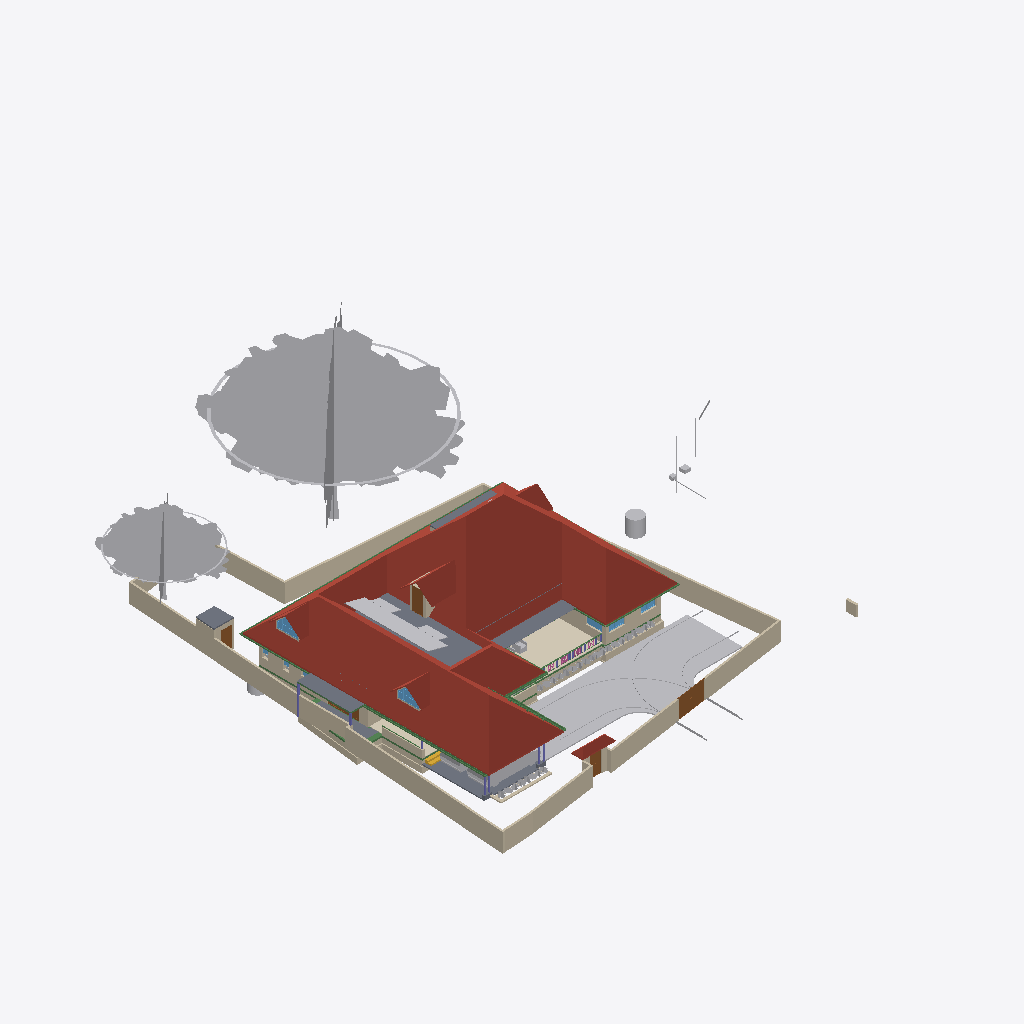
Isometric view of an IFC building model (IFC-SPF (STEP), schema IFC4X3, length unit metre), seen from the south-west, elements coloured by IFC class (only those large enough to see are counted): 53 other elements (light grey), 48 walls (beige), 21 beams (green), 10 slabs (grey), 6 roofs (red-brown), 6 columns (violet), 5 doors (brown), 5 windows (light blue), 2 railings (pink), 1 covering (cream), 1 stair flight (yellow).
Extent 43.3 m × 47.6 m × 17.7 m (x, y, z). Storeys (9): Footing at -0.87 m; 00 at 0.00 m; Verandah at 0.00 m; Plumbing at 0.00 m; GF at 0.45 m; GFLintel at 2.55 m; FF at 3.45 m; GF-E at 3.45 m; FFtop at 5.70 m. Elements (840): 269 IfcWall, 221 IfcBeam, 66 IfcFurniture, 44 IfcColumn, 31 IfcWindow, 29 IfcCovering, 29 IfcGeographicElement, 27 IfcDoor, 22 IfcSlab, 18 IfcSanitaryTerminal, 12 IfcElectricAppliance, 11 IfcEarthworksFill.

HEADER;
FILE_DESCRIPTION(('ViewDefinition[DesignTransferView]'),'2;1');
FILE_NAME('Sreekesh.ifc','2025-06-27T16:55:23+05:30',(),(),'IfcOpenShell 0.8.3-alpha250613','Bonsai 0.8.3-alpha250613-9b8357c','Nobody');
FILE_SCHEMA(('IFC4X3'));
ENDSEC;
DATA;
#1=IFCPROJECT('0aPvmvJuf5owphcfiKWAsN',$,'My Project',$,$,$,$,(#14,#26),#9);
#30=IFCSITE('3jTVXq97zE2OZTfzZH9iYT',$,'My Site',$,$,#53,$,$,$,$,$,$,$,$);
#211744=IFCSITE('2pH2ecD1v9bgK8psTEcl$_',$,'Site',$,$,#211760,#211754,$,$,$,$,$,$,$);
#36=IFCBUILDING('3Bt1MypEf4fuqFfshm9kTs',$,'My Building',$,$,#59,$,$,$,$,$,$);
#333137=IFCBUILDING('2u05Cn$TD6OPdaLJzvNsxO',$,'GFWall',$,$,#333157,$,$,$,$,$,$);
#339211=IFCBUILDING('002Xt49mzDahM74jmffgUi',$,'GF-P',$,$,#339231,$,$,$,$,$,$);
#42=IFCBUILDINGSTOREY('3Yt8GBe1vE1Byt_$JKaQnQ',$,'GF',$,$,#7313,$,$,$,$);
#8023=IFCBUILDINGSTOREY('3LNq90aff4Xhn4xfthWyFx',$,'00',$,$,#8039,$,$,$,$);
#71986=IFCBUILDINGSTOREY('1ZF$IMkzjA5efl8XVVA8ry',$,'FFtop',$,$,#72046,$,$,$,$);
#72129=IFCBUILDINGSTOREY('1Nt2vvvNTB5u0X$NIke4ti',$,'GFLintel',$,$,#280967,$,$,$,$);
#83382=IFCBUILDINGSTOREY('2do7yjy$r1eOSN7_GxsK9f',$,'FF',$,$,#83409,$,$,$,$);
#301077=IFCBUILDINGSTOREY('1n3LFyF6X708Cvo1r86gbR',$,'Footing',$,$,#301097,$,$,$,$);
#340744=IFCBUILDINGSTOREY('0$aAKYJlj1sB8ELKRxTL7n',$,'GF-E',$,$,#340770,$,$,$,$);
#360055=IFCBUILDINGSTOREY('2kU8qRmBnF7foRmD37T33I',$,'Verandah',$,$,#360071,$,$,$,$);
#367233=IFCBUILDINGSTOREY('3r39yX7tr10xAjP1zlM9FN',$,'Plumbing',$,$,#367249,$,$,$,$);
#286154=IFCROOF('2YQzS8qNnFqRTnIlyQr$6O',$,'Roof',$,$,#387931,#286162,$,.HIP_ROOF.);
#158109=IFCGEOGRAPHICELEMENT('1ICn9VC11DLu$jSeyjW6na',$,'GeographicElement',$,$,#159277,#158141,$,$);
#363541=IFCCOURSE('0hYJyXEsXANxqeScN2ddTn',$,'Course',$,$,#364727,#363556,$,$);
#158156=IFCGEOGRAPHICELEMENT('2JlHSkVhjCZPlJyc1W8A6K',$,'GeographicElement',$,$,#159282,#158188,$,$);
#285749=IFCWALL('23M4dZECv7RPP4RWKkyrhY',$,'Wall.082',$,$,#286025,#285760,$,$);
#65997=IFCWALL('1DC2$ngnnDR8Q9h6mAR0js',$,'Wall',$,$,#345521,#66003,$,$);
#222195=IFCWALL('2ixJvC9dH599amejUM2w6G',$,'Wall',$,$,#293165,#222215,$,$);
#66022=IFCWALL('2FUeR5sFb9uwjJGdeVWABU',$,'Wall',$,$,#212658,#66028,$,$);
#345031=IFCCOVERING('3RPlCoLTXEkg2LQ5VmhLHT',$,'Covering',$,$,#361378,#345042,$,$);
#226167=IFCWALL('1JVywoPUH41xuuLQv_Mf23',$,'Wall.082',$,$,#226244,#226178,$,$);
#5763=IFCSLAB('2k1_QIQ_vEheGYBKPFgtqG',$,'Slab',$,$,#339798,#5774,$,$);
#65878=IFCWALL('1RxXXtAKb3$uqm3spal5Ab',$,'Wall.049',$,$,#212025,#65884,$,$);
#110356=IFCWALL('3Jc2L501zCIf2lBfrewdbK',$,'Wall',$,$,#292962,#110367,$,$);
#345472=IFCWALL('0yhntx_XHBtOwqFxJIUy0e',$,'Wall.082',$,$,#345566,#345483,$,$);
#189038=IFCSLAB('2JYu6QrLL0QvzbDq4KPxbf',$,'Slab',$,$,#189091,#189049,$,$);
#219358=IFCROOF('2NvTBbesP9PgYEhMlxRBaG',$,'Roof',$,$,#219414,#219392,$,.GABLE_ROOF.);
#106476=IFCSLAB('3SWoLdiHLDExF96lrfPbJY',$,'Slab',$,$,#280977,#106487,$,$);
#285691=IFCWALL('3FXX66X1H7gQUhINB1ZqHj',$,'Wall.082',$,$,#285831,#285702,$,$);
#2872=IFCWALL('0VICnwrYLCM9IhHcjSiD9g',$,'Wall',$,$,#333268,#2879,$,$);
#106448=IFCSLAB('1GhnzeWbD1FR$mVw6S$mla',$,'Slab',$,$,#280972,#106464,$,$);
#146729=IFCVEHICLE('0zRPRsukT96P6cuFPGiKs1',$,'Vehicle',$,$,#189086,#146742,$,$);
#3151=IFCWALL('2frHB1bR9FtP23RXamn7Ko',$,'Wall',$,$,#333488,#3162,$,$);
#109955=IFCWALL('0m53cJKujAOwiy8OxGf4Uf',$,'Wall',$,$,#212433,#109966,$,$);
#218560=IFCROOF('2C1nQ2OAXBdxxnXR0n9JKC',$,'Roof',$,$,#218716,#218594,$,.GABLE_ROOF.);
#217997=IFCROOF('2hcpXsHbj3E8lTGOwf_Twb',$,'Roof',$,$,#357861,#218003,$,.GABLE_ROOF.);
#378486=IFCWASTETERMINAL('1uBGk1gxzE9hTrqFRynQQB',$,'WasteTerminal',$,$,#387893,#378485,$,$);
#116735=IFCDOOR('1dZUIR_mr60wAZddeiCYTI',$,'Door',$,$,#281598,#116767,$,1.79999995231628,3.0,$,$,$);
#117253=IFCWALL('2NQIKohcDAsQMbNSTdACJd',$,'Wall.049',$,$,#212331,#117264,$,$);
#3520=IFCWALL('1kfIyPN_b4JPSDED46DDvv',$,'Wall',$,$,#333253,#3526,$,$);
#218717=IFCROOF('1hzKHTNaL00O8K0DSnXvur',$,'Roof',$,$,#218864,#218751,$,.GABLE_ROOF.);
#389139=IFCBEAM('38yYLt849AL9vMzuf_qlJY',$,'Beam',$,$,#389209,#389138,$,$);
#219564=IFCSLAB('3MJkxlHa9Ayv5Szi0695pa',$,'Slab',$,$,#351081,#219578,$,$);
#117585=IFCSLAB('00nkzVGuT6heoHGHN6WRGv',$,'Slab',$,$,#369021,#117596,$,$);
#110251=IFCROOF('2Ww7svPQzEgA_fCzhmYus_',$,'Roof',$,$,#363446,#110283,$,.HIP_ROOF.);
#309185=IFCWALL('1RTxTTrCL8QeAofqzjoycv',$,'Wall',$,$,#314935,#309196,$,$);
#330794=IFCSLAB('2m4RWmARb8ng3Ygm017ww6',$,'Slab',$,$,#332135,#330805,$,$);
#388788=IFCBEAM('0CBrXPli9CuuYJqAxGAoT2',$,'Beam',$,$,#389194,#388787,$,$);
#72992=IFCWALL('0nKeLZCI54WeIG0cLfl1fW',$,'Wall',$,$,#368846,#73003,$,$);
#332304=IFCWALL('0ZmojOdCnDxP$iDjWVcZ2G',$,'Wall',$,$,#360087,#332324,$,$);
#146896=IFCDOOR('233Y4LKh93tgjzr0JDxIFw',$,'Door',$,$,#348594,#146970,$,2.09999990463257,1.20000004768372,$,$,$);
#328429=IFCWALL('2kbqNKfzvEQ9JHWg3KnlRz',$,'Wall',$,$,#360107,#328449,$,$);
#206723=IFCBUILDINGELEMENTPROXY('2K1LMOkm11dBWSaNfDUHsX',$,'BuildingElementProxy',$,$,#207458,#206736,$,$);
#70155=IFCVEHICLE('3fs_92XJnE9xh12t4cEAUA',$,'Vehicle',$,$,#189081,#70187,$,$);
#388576=IFCBEAM('2yIyVaMgz8tR0CuDvbao9K',$,'Beam',$,$,#389174,#388575,$,$);
#327474=IFCWALL('2U4iGMjzz8RwTIGrH2ENgx',$,'Wall',$,$,#360262,#327494,$,$);
#111610=IFCDOOR('0JnVCEbZ93QxaghwOdNV45',$,'Door',$,$,#222491,#363404,$,2.09999990463257,1.20000004768372,$,$,$);
#357747=IFCWINDOW('0unPHkQknB1wc7pxPHjPGP',$,'Window',$,$,#357842,#357760,$,$,$,$,$,$);
#218541=IFCWINDOW('21qcPfDRT2hPC8Z6tF6XzK',$,'Window',$,$,#218697,#218554,$,$,$,$,$,$);
#101757=IFCWALL('3Re5U6AfH5hRjhCU8HzlUQ',$,'Wall',$,$,#149415,#101777,$,$);
#106524=IFCSOLARDEVICE('3S6vjv$5jE1uGxlQ_RICMy',$,'SolarDevice',$,$,#120309,#106556,$,$);
#117669=IFCDOOR('1Oy85YKxL61PqzyfMMUgcU',$,'Door',$,$,#369016,#117700,$,2.09999990463257,1.0,$,$,$);
#106895=IFCSOLARDEVICE('3hGn0pNNz3NwRu5qnQ1KkQ',$,'SolarDevice',$,$,#120349,#106912,$,$);
#106561=IFCSOLARDEVICE('2N7C3uFTr0ovBcfJ26O6Lk',$,'SolarDevice',$,$,#120314,#106578,$,$);
#106597=IFCSOLARDEVICE('1JeFrLyoz5IhCtXWc_EtwE',$,'SolarDevice',$,$,#120324,#106614,$,$);
#106669=IFCSOLARDEVICE('3CH4PS5oz4_xvHOpIILxvJ',$,'SolarDevice',$,$,#120344,#106686,$,$);
#106913=IFCSOLARDEVICE('3N6FBuwFX6eRZQfWUTehiA',$,'SolarDevice',$,$,#120354,#106930,$,$);
#106615=IFCSOLARDEVICE('0CbIHREHr2w9gh5lx0_n0D',$,'SolarDevice',$,$,#120329,#106632,$,$);
#106651=IFCSOLARDEVICE('3GkHrXcpz9luFJaFckT4XJ',$,'SolarDevice',$,$,#120339,#106668,$,$);
#106633=IFCSOLARDEVICE('3nYAYQFdT0Hu3774nkbnMA',$,'SolarDevice',$,$,#120334,#106650,$,$);
#327285=IFCWALL('1vo4h6gUf99v7g_hI2dwLe',$,'Wall',$,$,#360257,#327305,$,$);
#106579=IFCSOLARDEVICE('1xWH0eIEnB$BgsSW0yRufF',$,'SolarDevice',$,$,#120319,#106596,$,$);
#189522=IFCBUILDINGELEMENTPROXY('2fyH_FbBX1$e0RliKTBWRO',$,'BuildingElementProxy',$,$,#205917,#189554,$,$);
#116971=IFCWALL('08FBn4OWj7ogBqhIhITLuq',$,'Wall.049',$,$,#212683,#116982,$,$);
#359675=IFCWALL('2OTFGgQX54XvOS6oGwoQC4',$,'Wall',$,$,#359686,#359681,$,$);
#388934=IFCBEAM('02028txQrArOf6QyRmi8S_',$,'Beam',$,$,#389199,#388933,$,$);
#110674=IFCWALL('1a_hfYQo5DRgtEum677ZGl',$,'Wall',$,$,#292365,#110685,$,$);
#388502=IFCBEAM('35uj72bWH5VeeE5oLL9s_t',$,'Beam',$,$,#389164,#388501,$,$);
#329035=IFCWALL('2$n50xrj53zPnnhI4Jq0HX',$,'Wall',$,$,#360082,#329055,$,$);
#65947=IFCWALL('08s$eE7qfC1vtHJbeTdsNK',$,'Wall',$,$,#211965,#65953,$,$);
#389073=IFCBEAM('1SW1UMPTn6IukCzEsXMMce',$,'Beam',$,$,#389204,#389072,$,$);
#35844=IFCFURNITURE('18HlnwBc9DnAvKFnG7c4d9',$,'Furniture',$,$,#356048,#147232,$,$);
#41688=IFCSTAIRFLIGHT('0VcD2gJAfBIuw$lMxDzKKO',$,'StairFlight',$,$,#283276,#118718,$,2,1,0.150000005960464,0.25,.STRAIGHT.);
#311569=IFCWALL('1gZorW5i11OO4PAeJxFA_9',$,'Wall',$,$,#323009,#311580,$,$);
#4009=IFCWALL('2lHSG51rHEfeNsY_Rnf304',$,'Wall',$,$,#333173,#4020,$,$);
#327732=IFCBEAM('3LAC8rAaD0M95EF$UDM7CJ',$,'Beam',$,$,#360272,#327751,$,$);
#323590=IFCBEAM('2KvW8IAv97GwnpIknpGcni',$,'Beam',$,$,#323799,#323601,$,$);
#282729=IFCWALL('0L3wrSYBnA$xcRhMJRWK$N',$,'Wall',$,$,#368901,#282740,$,$);
#26789=IFCDOOR('3HF$fS8tX7kw4y81dHWRkr',$,'Door',$,$,#340243,#26820,$,$,$,$,$,$);
#344882=IFCWASTETERMINAL('0v1hqfc$r1$wf5R2fPkqwY',$,'WasteTerminal',$,$,#345030,#344893,$,$);
#332235=IFCWALL('0WW$1fAGf3sAubsqiDgRRp',$,'Wall',$,$,#360287,#332255,$,$);
#29270=IFCWINDOW('3GxmHADO1DPPnexShW0xza',$,'Window',$,$,#339838,#99898,$,1.29999995231628,1.54999995231628,$,$,$);
#111126=IFCWALL('11fiDOfq54uheWI4ur$p_M',$,'Wall',$,$,#292347,#111137,$,$);
#329144=IFCWALL('0XJHmtTfD6sBELqtXy9e2a',$,'Wall',$,$,#360132,#329164,$,$);
#24945=IFCWINDOW('0pIOr8Fwn768Q5gngNrD$h',$,'Window',$,$,#363051,#99803,$,1.29999995231628,1.54999995231628,$,.DOUBLE_PANEL_VERTICAL.,$);
#99476=IFCWINDOW('0bWf0UbSH5vA18P2wXez2A',$,'Window',$,$,#339853,#99508,$,1.29999995231628,1.54999995231628,$,.DOUBLE_PANEL_VERTICAL.,$);
#332339=IFCWALL('06RbKfkVLAig0EUUJcdLY6',$,'Wall',$,$,#360122,#332359,$,$);
#102232=IFCWALL('3BbLnMq0r7ivvaULYjF4Vv',$,'Wall',$,$,#348558,#102243,$,$);
#49227=IFCBEAM('2GaElzDELAMf9uZ0HgoOwe',$,'Beam',$,$,#213055,#49238,$,$);
#327920=IFCBEAM('1u9voof95Cp8BkjJqPE6_U',$,'Beam',$,$,#360277,#327939,$,$);
#106931=IFCWALL('3FavAtlwfE4e0lW5aUJqLs',$,'Wall',$,$,#348589,#106942,$,$);
#379095=IFCDISTRIBUTIONCHAMBERELEMENT('2KyTTcF2L0SujAOfThmzuo',$,'DistributionChamberElement',$,$,#387868,#379094,$,$);
#327173=IFCWALL('3mDEA8Yi18fQRbhOE3km0k',$,'Wall',$,$,#360267,#327193,$,$);
#226380=IFCCOLUMN('1sDYwOA5r3nwjHRU7tM1Mo',$,'Column',$,$,#286137,#226391,$,$);
#363000=IFCSLAB('0h_kY8zNzFw8w1PWMrDiz6',$,'Slab',$,$,#363036,#363021,$,$);
#327881=IFCBEAM('1z1Atghg99VfW7mInWERK0',$,'Beam',$,$,#360232,#327900,$,$);
#93900=IFCBEAM('0gdpNefCnB7wAvxTxiZvHd',$,'Beam',$,$,#285184,#93911,$,$);
#102201=IFCWALL('1d8KAB1ef84Bs8SUdT2bKV',$,'Wall',$,$,#348527,#102212,$,$);
#388642=IFCBEAM('2ZH4G$MC58XAtNQkoO$cFt',$,'Beam',$,$,#389179,#388641,$,$);
#321694=IFCBEAM('1oE3YsWTv7Guw6PJPl5Z9_',$,'Beam',$,$,#322057,#321705,$,$);
#311751=IFCWALL('3GJ_Yo$PLD_ApeMOj2tWby',$,'Wall',$,$,#319953,#311762,$,$);
#327847=IFCBEAM('2Rjq1xFOz06enjWRcqyd9D',$,'Beam',$,$,#360237,#327866,$,$);
#377336=IFCPIPESEGMENT('2HH4ClXe12BwUouF8Z0Pt1',$,'PipeSegment',$,$,#387873,#377335,$,.FLEXIBLESEGMENT.);
#110898=IFCWALL('1K4878DyjBfAhCF5jh34Xt',$,'Wall',$,$,#292388,#110909,$,$);
#357761=IFCWALL('2MMdAucyr0$90c_VAngG2Z',$,'Wall',$,$,#370370,#357823,$,$);
#218617=IFCWALL('2zv4ghPnDAPgdIxPnPiR4q',$,'Wall',$,$,#370375,#218679,$,$);
#107612=IFCWALL('1wbyz7uCHF0uVxGjaI6PCG',$,'Wall',$,$,#291943,#107632,$,$);
#107142=IFCSLAB('2X2MSE$PfAlPCABr99DsiG',$,'Slab',$,$,#149395,#107153,$,$);
#389000=IFCBEAM('0sTlE$wHj6G9WB0HZ_O7FJ',$,'Beam',$,$,#389189,#388999,$,$);
#107115=IFCSLAB('2WfKfjDrX2bAvlVSkqt8hs',$,'Slab',$,$,#149390,#107130,$,$);
#206312=IFCGEOGRAPHICELEMENT('0$xdS6ovvBK8DA9m8j2uJR',$,'GeographicElement',$,$,#206447,#206325,$,$);
#282148=IFCWALL('1_oz2bIJv9UhxMZAVxslvN',$,'Wall',$,$,#369467,#282159,$,$);
#72848=IFCWALL('2qzh75b3r6CuQdi0PydTsC',$,'Wall',$,$,#368996,#72859,$,$);
#96530=IFCBEAM('074gpqyLr9$vd9aSHSci_M',$,'Beam',$,$,#149012,#96541,$,$);
#332270=IFCBEAM('2xaS$r06b4vf3tMS9n7DUs',$,'Beam',$,$,#360247,#332289,$,$);
#158606=IFCGEOGRAPHICELEMENT('3unfgnsWL0CAbIWjJNXw$6',$,'GeographicElement',$,$,#158771,#158619,$,$);
#206375=IFCGEOGRAPHICELEMENT('21glBAMDX0EOds7dh0WQ5y',$,'GeographicElement',$,$,#206462,#206388,$,$);
#158674=IFCGEOGRAPHICELEMENT('2ncbrfTWL1FhYXUtb7zyMb',$,'GeographicElement',$,$,#158786,#158687,$,$);
#158288=IFCGEOGRAPHICELEMENT('271pJVk9fAH8ikxjdrzm5p',$,'GeographicElement',$,$,#158334,#158301,$,$);
#158356=IFCGEOGRAPHICELEMENT('25TB9zVRrAoOge4nE5WW4s',$,'GeographicElement',$,$,#158454,#158369,$,$);
#158627=IFCGEOGRAPHICELEMENT('0QVobi_xf1LBhVYAwHHwl3',$,'GeographicElement',$,$,#158776,#158640,$,$);
#94702=IFCRAILING('06p5Y2X713qPekdPy42GrA',$,'Railing',$,$,#143895,#94715,$,$);
#158695=IFCGEOGRAPHICELEMENT('3cWA7dPJfDrffLqEmnopvM',$,'GeographicElement',$,$,#158791,#158708,$,$);
#328469=IFCWALL('3AAxxDCvj5896BeVVxFPvQ',$,'Wall',$,$,#360137,#328489,$,$);
#377683=IFCDISTRIBUTIONCHAMBERELEMENT('2tOGDYxxD48BmFsFs$LazS',$,'DistributionChamberElement',$,$,#387863,#387858,$,$);
#158382=IFCGEOGRAPHICELEMENT('39jJZxIL53jvhs8$Y8PfHO',$,'GeographicElement',$,$,#158532,#158395,$,$);
#158403=IFCGEOGRAPHICELEMENT('0CHZzWMcn6XAV70neXdBsp',$,'GeographicElement',$,$,#158480,#158416,$,$);
#158429=IFCGEOGRAPHICELEMENT('0MnpHLYY5Dl9KBqLNs9ewF',$,'GeographicElement',$,$,#158506,#158442,$,$);
#158507=IFCGEOGRAPHICELEMENT('1hDE_L04j14unb2V4K2V6S',$,'GeographicElement',$,$,#158558,#158520,$,$);
#158559=IFCGEOGRAPHICELEMENT('0y6_Xeo7HFPuXrDnKm$2Do',$,'GeographicElement',$,$,#158761,#158572,$,$);
#206291=IFCGEOGRAPHICELEMENT('23m_b3tdTEEw$xJ2xNekzG',$,'GeographicElement',$,$,#206442,#206304,$,$);
#373838=IFCBEAM('2Fp9amcX9DYuUo5T2vSU$U',$,'Beam',$,$,#373922,#373849,$,$);
#158309=IFCGEOGRAPHICELEMENT('15bAT6T_X2zhO2m5OA8hk5',$,'GeographicElement',$,$,#158381,#158322,$,$);
#158335=IFCGEOGRAPHICELEMENT('2rAZsbigf3DexzsyAK1DMw',$,'GeographicElement',$,$,#158428,#158348,$,$);
#158481=IFCGEOGRAPHICELEMENT('0c_6Ok9Q94pvlbvP_zkFpm',$,'GeographicElement',$,$,#158720,#158494,$,$);
#158533=IFCGEOGRAPHICELEMENT('1cDn5uoHD4evtpdNyLCS5e',$,'GeographicElement',$,$,#158584,#158546,$,$);
#158585=IFCGEOGRAPHICELEMENT('3NO8z77CjFTBV$pl7mjwuz',$,'GeographicElement',$,$,#158766,#158598,$,$);
#158653=IFCGEOGRAPHICELEMENT('3JfihsmqT5KwfF$ciKom66',$,'GeographicElement',$,$,#158781,#158666,$,$);
#206333=IFCGEOGRAPHICELEMENT('2f__mIbYvAqfZtvBOwaFqq',$,'GeographicElement',$,$,#206452,#206346,$,$);
#206396=IFCGEOGRAPHICELEMENT('2W_BJM$AH9C9XZO5H9Igq$',$,'GeographicElement',$,$,#206467,#206409,$,$);
#384203=IFCPIPESEGMENT('3HViD6X19Bk992pp5SSsaW',$,'PipeSegment',$,$,#387883,#384202,$,$);
#328180=IFCWALL('0ABhG_1I127Plb3g$lDZDb',$,'Wall',$,$,#360097,#328200,$,$);
#327514=IFCWALL('1it10YhWDFH9gCd2O3hnSW',$,'Wall',$,$,#360282,#327534,$,$);
#94823=IFCRAILING('3MMqc3z$fCpPn$zVhNnO4N',$,'Railing',$,$,#143900,#94836,$,$);
#158455=IFCGEOGRAPHICELEMENT('2g086Z5DjFhwc2a8hXj0xy',$,'GeographicElement',$,$,#158652,#158468,$,$);
#158721=IFCGEOGRAPHICELEMENT('2KMjkbIYP2pOnFB6K366_N',$,'GeographicElement',$,$,#158796,#158734,$,$);
#206354=IFCGEOGRAPHICELEMENT('0M22UBg552Nxtp84xxqgy5',$,'GeographicElement',$,$,#206457,#206367,$,$);
#206417=IFCGEOGRAPHICELEMENT('3ZTQMRTUnBmuQ4hiLob7WK',$,'GeographicElement',$,$,#206472,#206430,$,$);
#226429=IFCCOLUMN('17ANg42C19BBQqwVkkACrL',$,'Column',$,$,#276319,#226440,$,$);
#329409=IFCWALL('3Cxk__a$n5$BSk_InZ2945',$,'Wall',$,$,#360102,#329429,$,$);
#385324=IFCPIPESEGMENT('24B4Qe5bfEpegGSk0e0W3i',$,'PipeSegment',$,$,#387888,#385323,$,$);
#158243=IFCGEOGRAPHICELEMENT('3PTJhtnBb6VwefVSranvLv',$,'GeographicElement',$,$,#158287,#158275,$,$);
#218367=IFCCOLUMN('2J15yxlZbFcuSUex6Gwy6L',$,'Column',$,$,#283271,#218378,$,$);
#378900=IFCPIPESEGMENT('3Of7NN505Fpwx1Y23iW9n$',$,'PipeSegment',$,$,#387878,#378899,$,.FLEXIBLESEGMENT.);
#195333=IFCCOLUMN('2qNLTIfCf3AfSpateaCGBv',$,'Column',$,$,#283256,#195345,$,$);
#218286=IFCCOLUMN('0x_HSsKZL2AOgEtS2rz$91',$,'Column',$,$,#283261,#218297,$,$);
#94446=IFCBEAM('01JOsyU7jEnvQzPJfM90wj',$,'Beam',$,$,#285336,#94457,$,$);
#218344=IFCCOLUMN('0DL1qb0NzDGOcKawr5L0aU',$,'Column',$,$,#283266,#218355,$,$);
#388861=IFCBEAM('2le9Sw$Dz0XQ5$RPcyIEYZ',$,'Beam',$,$,#389184,#388860,$,$);
ENDSEC;
